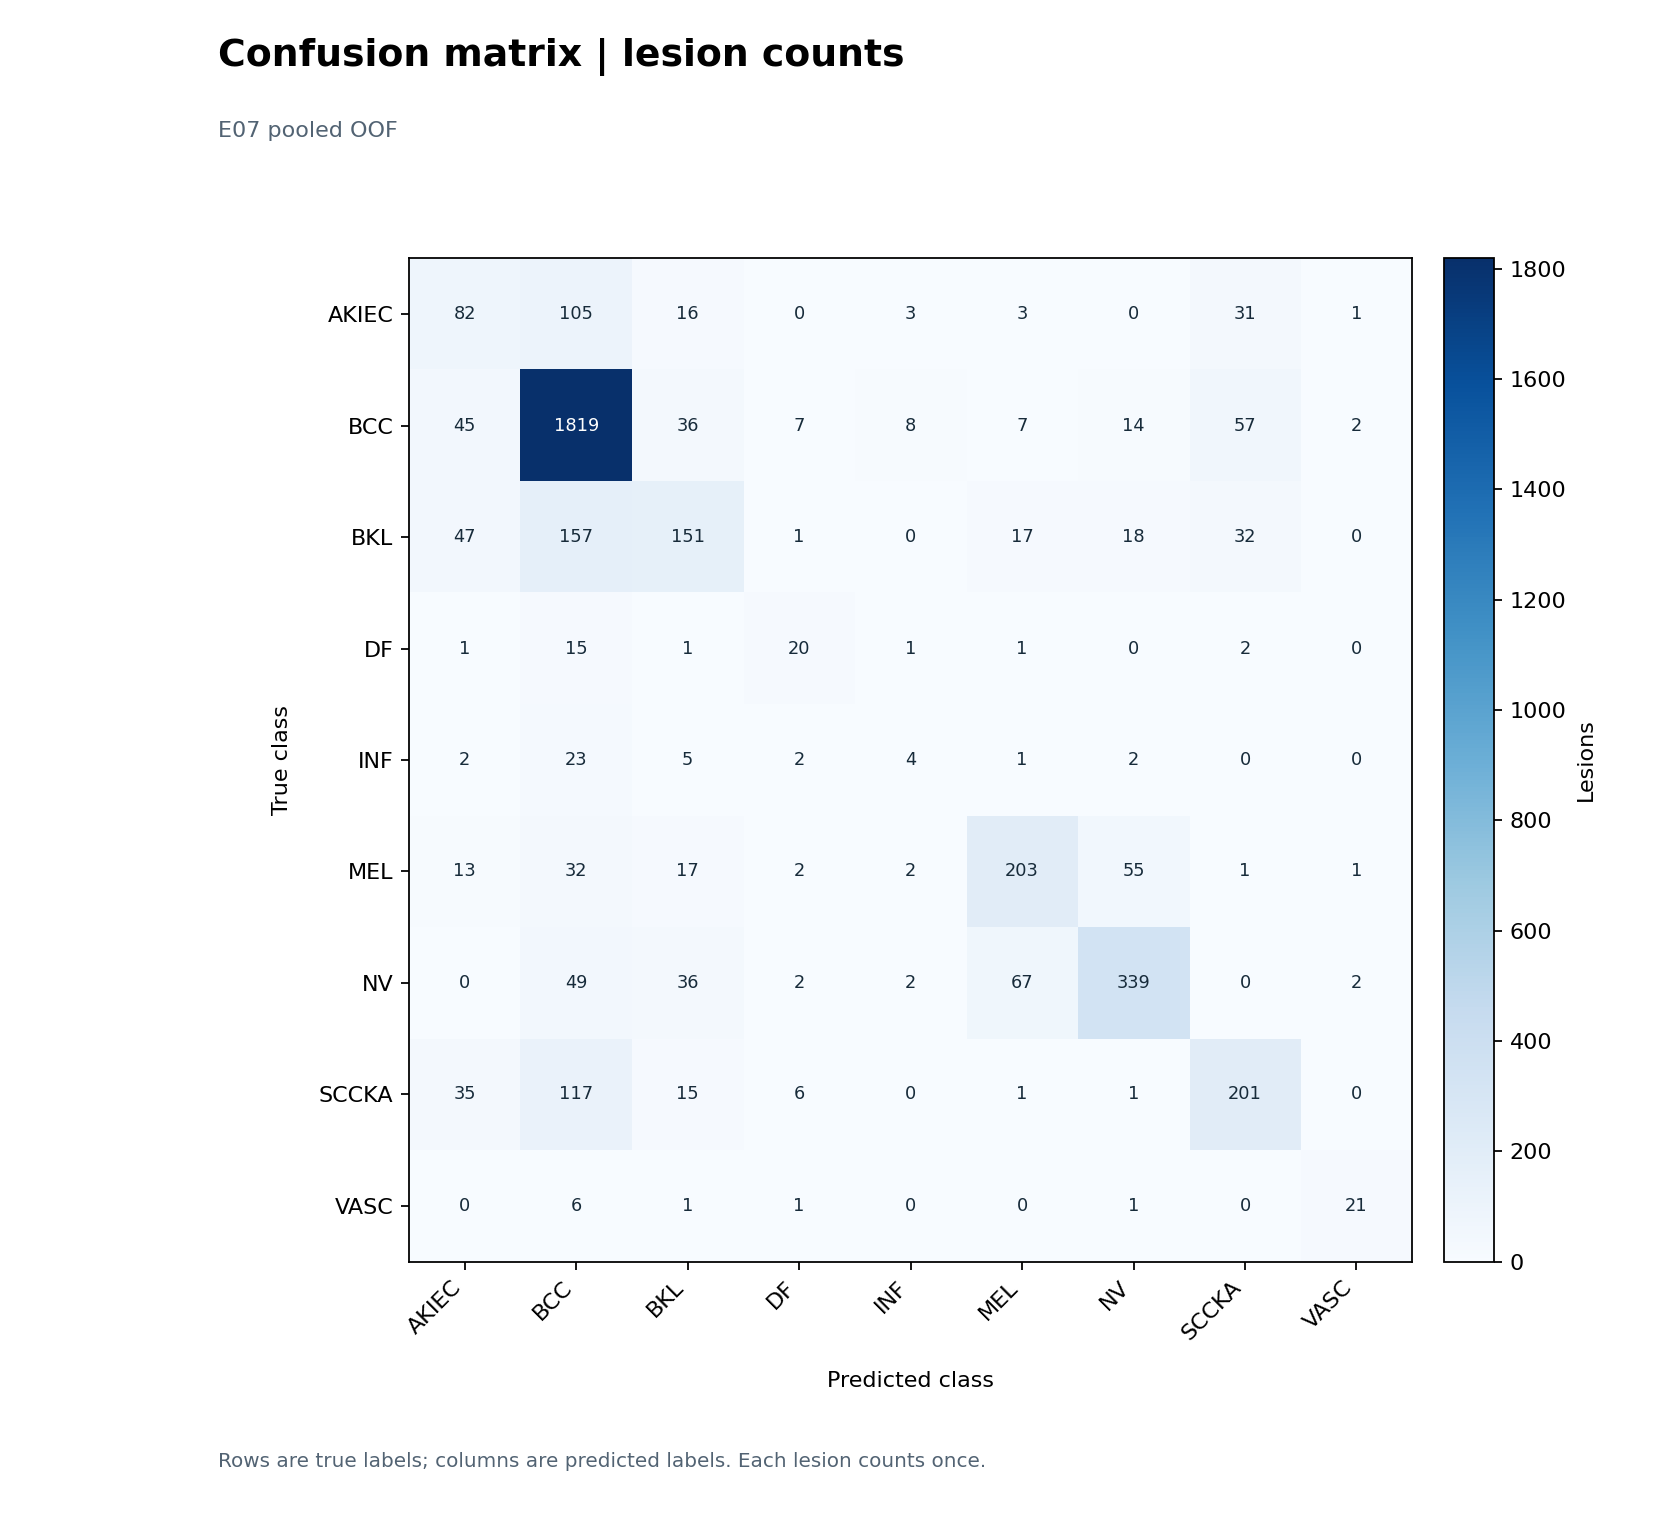

Values plotted in this chart, from the file beside it:
true_class, AKIEC, BCC, BKL, DF, INF, MEL, NV, SCCKA, VASC
AKIEC, 82, 105, 16, 0, 3, 3, 0, 31, 1
BCC, 45, 1819, 36, 7, 8, 7, 14, 57, 2
BKL, 47, 157, 151, 1, 0, 17, 18, 32, 0
DF, 1, 15, 1, 20, 1, 1, 0, 2, 0
INF, 2, 23, 5, 2, 4, 1, 2, 0, 0
MEL, 13, 32, 17, 2, 2, 203, 55, 1, 1
NV, 0, 49, 36, 2, 2, 67, 339, 0, 2
SCCKA, 35, 117, 15, 6, 0, 1, 1, 201, 0
VASC, 0, 6, 1, 1, 0, 0, 1, 0, 21
